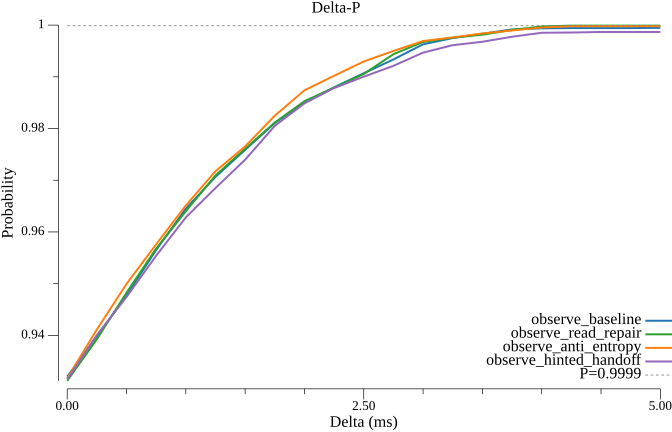

Data behind this chart, as committed beside it:
delta_ms, observe_baseline, observe_read_repair, observe_anti_entropy, observe_hinted_handoff
0.000000, 0.932, 0.9312, 0.9317, 0.9315
0.25, 0.9398, 0.9393, 0.9411, 0.94
0.5, 0.9477, 0.9482, 0.9499, 0.9474
0.75, 0.9565, 0.9568, 0.9576, 0.9554
1, 0.9645, 0.964, 0.9651, 0.9628
1.25, 0.9706, 0.9709, 0.9717, 0.9685
1.5, 0.9759, 0.9761, 0.9765, 0.974
1.75, 0.9811, 0.9811, 0.9825, 0.9805
2, 0.985, 0.9853, 0.9874, 0.9849
2.25, 0.988, 0.9879, 0.9902, 0.9878
2.5, 0.9907, 0.9905, 0.993, 0.99
2.75, 0.9934, 0.9944, 0.995, 0.9921
3, 0.9963, 0.9967, 0.9969, 0.9947
3.25, 0.9975, 0.9976, 0.9976, 0.9961
3.5, 0.9983, 0.9981, 0.9984, 0.9968
3.75, 0.9992, 0.9991, 0.999, 0.9977
4, 0.9994, 0.9997, 0.9995, 0.9985
4.25, 0.9994, 0.9999, 0.9998, 0.9986
4.5, 0.9994, 0.9999, 0.9998, 0.9987
4.75, 0.9994, 0.9999, 0.9998, 0.9987
5, 0.9995, 0.9999, 0.9998, 0.9987
